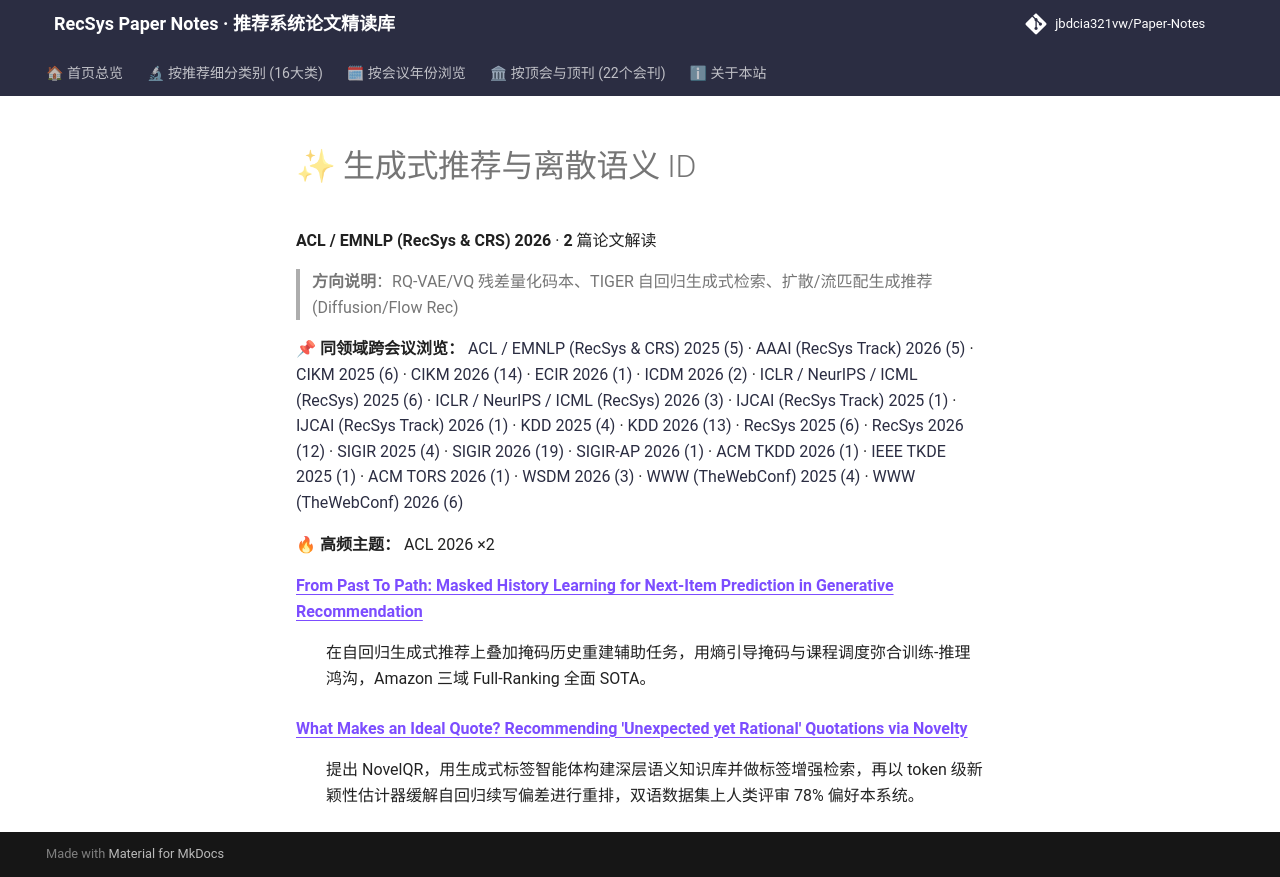

repository: jbdcia321vw/Paper-Notes · page: venues/ACL_EMNLP/2026/generative_rec/index.html · generator: mkdocs

# ✨ 生成式推荐与离散语义 ID

**ACL / EMNLP (RecSys & CRS) 2026** · **2** 篇论文解读

> **方向说明**：RQ-VAE/VQ 残差量化码本、TIGER 自回归生成式检索、扩散/流匹配生成推荐 (Diffusion/Flow Rec)

📌 **同领域跨会议浏览：** [ACL / EMNLP (RecSys & CRS) 2025 (5)](../../2025/generative_rec/) · [AAAI (RecSys Track) 2026 (5)](../../../AAAI/2026/generative_rec/) · [CIKM 2025 (6)](../../../CIKM/2025/generative_rec/) · [CIKM 2026 (14)](../../../CIKM/2026/generative_rec/) · [ECIR 2026 (1)](../../../ECIR/2026/generative_rec/) · [ICDM 2026 (2)](../../../ICDM/2026/generative_rec/) · [ICLR / NeurIPS / ICML (RecSys) 2025 (6)](../../../ICLR_NeurIPS_ICML/2025/generative_rec/) · [ICLR / NeurIPS / ICML (RecSys) 2026 (3)](../../../ICLR_NeurIPS_ICML/2026/generative_rec/) · [IJCAI (RecSys Track) 2025 (1)](../../../IJCAI/2025/generative_rec/) · [IJCAI (RecSys Track) 2026 (1)](../../../IJCAI/2026/generative_rec/) · [KDD 2025 (4)](../../../KDD/2025/generative_rec/) · [KDD 2026 (13)](../../../KDD/2026/generative_rec/) · [RecSys 2025 (6)](../../../RecSys/2025/generative_rec/) · [RecSys 2026 (12)](../../../RecSys/2026/generative_rec/) · [SIGIR 2025 (4)](../../../SIGIR/2025/generative_rec/) · [SIGIR 2026 (19)](../../../SIGIR/2026/generative_rec/) · [SIGIR-AP 2026 (1)](../../../SIGIR-AP/2026/generative_rec/) · [ACM TKDD 2026 (1)](../../../TKDD/2026/generative_rec/) · [IEEE TKDE 2025 (1)](../../../TKDE/2025/generative_rec/) · [ACM TORS 2026 (1)](../../../TORS/2026/generative_rec/) · [WSDM 2026 (3)](../../../WSDM/2026/generative_rec/) · [WWW (TheWebConf) 2025 (4)](../../../WWW/2025/generative_rec/) · [WWW (TheWebConf) 2026 (6)](../../../WWW/2026/generative_rec/)

🔥 **高频主题：** ACL 2026 ×2

<dl>
<dt><strong><a href="from_past_to_path_masked_history_learning_for_next_item_prediction_in_gener/">From Past To Path: Masked History Learning for Next-Item Prediction in Generative Recommendation</a></strong></dt>
<dd>
<p>在自回归生成式推荐上叠加掩码历史重建辅助任务，用熵引导掩码与课程调度弥合训练-推理鸿沟，Amazon 三域 Full-Ranking 全面 SOTA。</p>
</dd>
<dt><strong><a href="what_makes_an_ideal_quote_recommending_unexpected_yet_rational_quotations_v/">What Makes an Ideal Quote? Recommending &#x27;Unexpected yet Rational&#x27; Quotations via Novelty</a></strong></dt>
<dd>
<p>提出 NovelQR，用生成式标签智能体构建深层语义知识库并做标签增强检索，再以 token 级新颖性估计器缓解自回归续写偏差进行重排，双语数据集上人类评审 78% 偏好本系统。</p>
</dd>
</dl>
